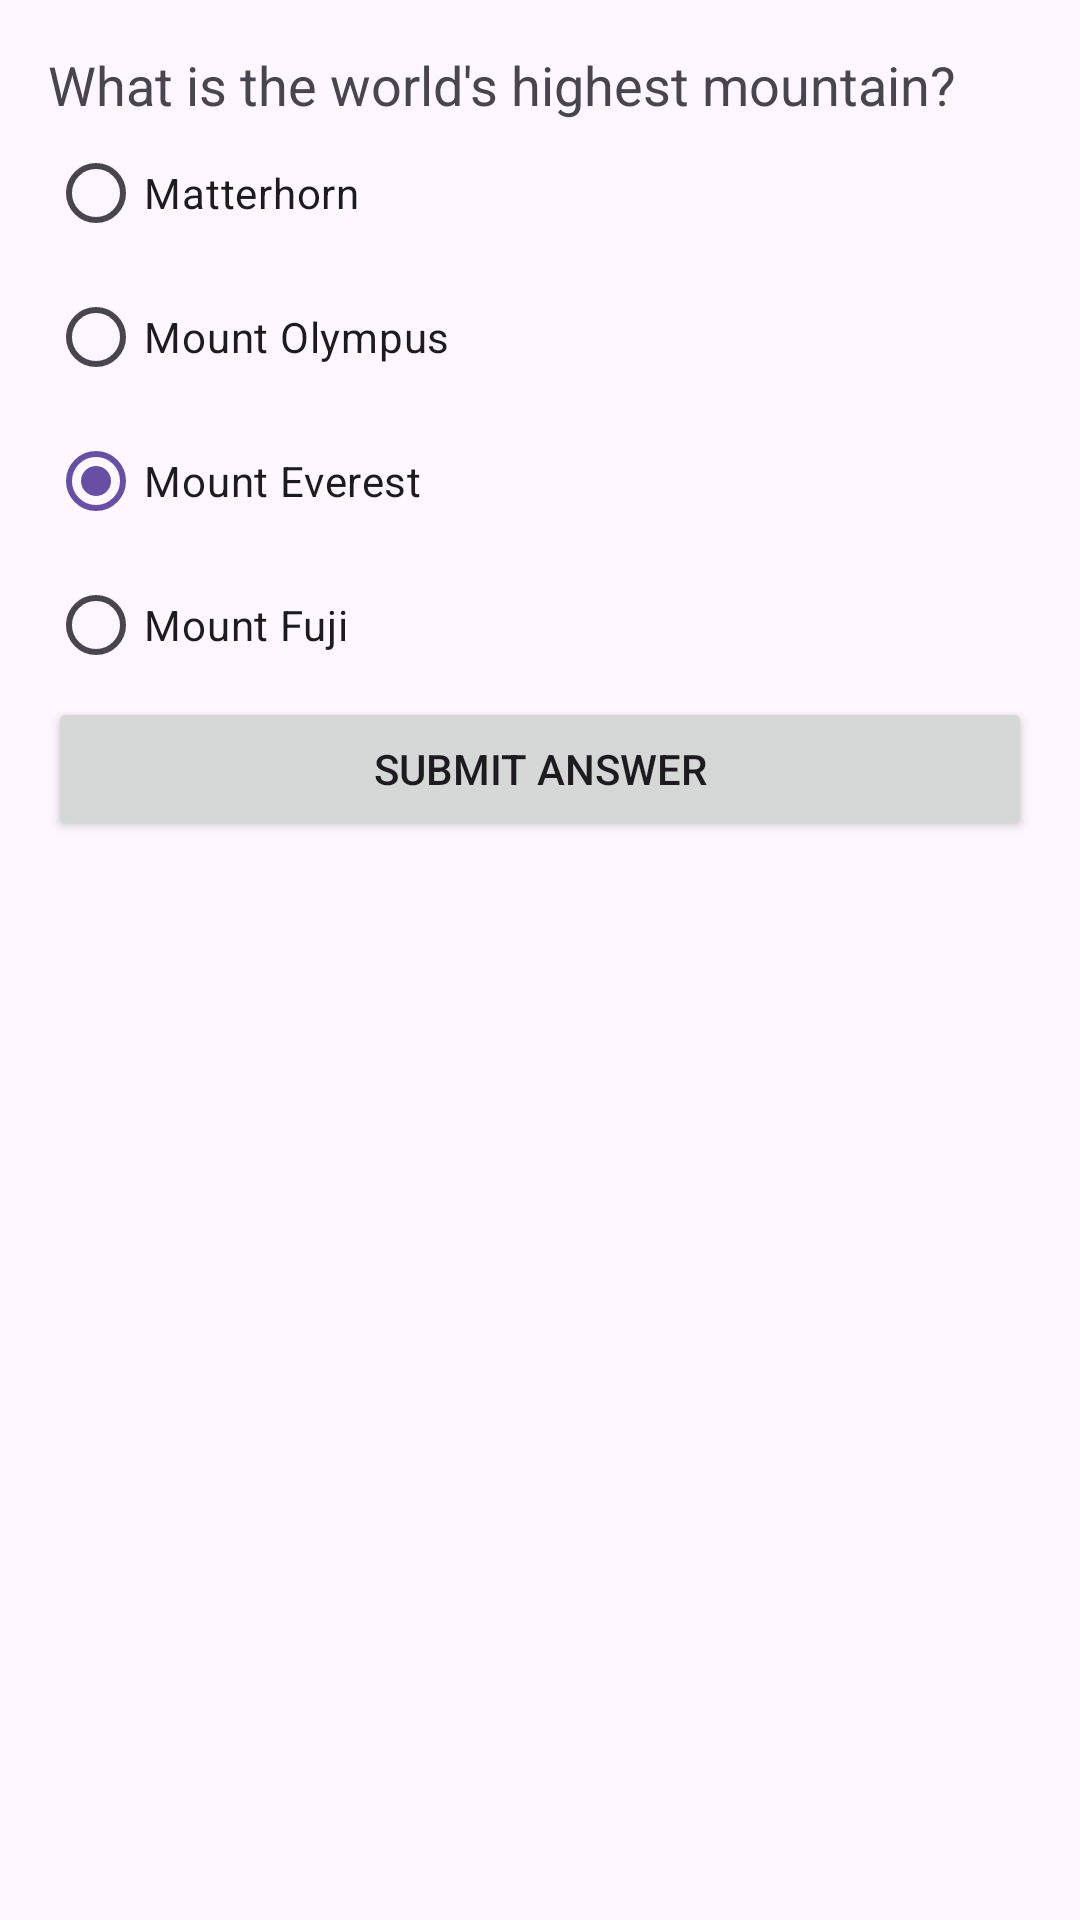

Layout XML and referenced resources for this Android screen:
<!-- AndroidManifest.xml: application theme Theme.AndroidRecursosYEstilos -->
<!-- res/layout/activity_main6.xml -->
<LinearLayout xmlns:android="http://schemas.android.com/apk/res/android"
    android:layout_width="match_parent"
    android:layout_height="match_parent"
    android:orientation="vertical"
    android:padding="16dp">

    <TextView
        android:layout_width="wrap_content"
        android:layout_height="wrap_content"
        android:text="What is the world's highest mountain?"
        android:textSize="18sp" />

    <RadioGroup
        android:layout_width="match_parent"
        android:layout_height="wrap_content">
        <RadioButton android:text="Matterhorn" />
        <RadioButton android:text="Mount Olympus" />
        <RadioButton android:checked="true" android:text="Mount Everest" />
        <RadioButton android:text="Mount Fuji" />
    </RadioGroup>

    <Button
        android:layout_width="match_parent"
        android:layout_height="wrap_content"
        android:text="SUBMIT ANSWER" />
</LinearLayout>
<!-- resources referenced by this layout -->
<resources>
  <style name="Theme.AndroidRecursosYEstilos" parent="Base.Theme.AndroidRecursosYEstilos" />
  <style name="Base.Theme.AndroidRecursosYEstilos" parent="Theme.Material3.DayNight.NoActionBar">
          
          
      </style>
</resources>
